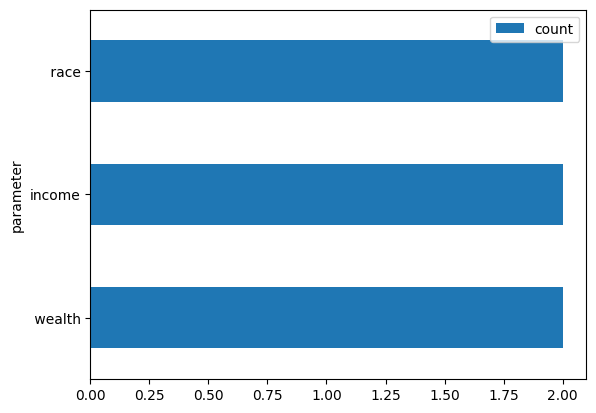

Source data for this figure (header and first rows):
, parameter, count, doi
0, wealth, 2, '10.1016/j.erss.2018.08.005', '10.3390/i…
1, income, 2, '10.1007/s10584-019-02521-7', '10.1016/j…
2, race, 2, '10.1016/j.enpol.2019.110935', '10.3390/…
3, moderate, 1, '10.1016/j.enbuild.2018.07.010'
4, high), 1, '10.1016/j.enbuild.2018.07.010'
5, indoor issues (damp, 1, '10.1016/j.enbuild.2018.07.010'
6, mold, 1, '10.1016/j.enbuild.2018.07.010'
7, condensation), 1, '10.1016/j.enbuild.2018.07.010'
8, passive systems, 1, '10.1016/j.enpol.2020.111256'
9, building materials, 1, '10.1016/j.enpol.2020.111256'
10, ability to find strategies for heating/c…, 1, '10.1016/j.enpol.2020.111256'
11, psychological factors, 1, '10.1016/j.enpol.2020.111256'
12, power, 1, '10.1016/j.erss.2018.08.005'
13, equity, 1, '10.1016/j.erss.2018.08.005'
14, fairness, 1, '10.1016/j.erss.2018.08.005'
15, justice, 1, '10.1016/j.erss.2018.08.005'
16, privilege and (identify-based) oppressio…, 1, '10.1016/j.erss.2018.08.005'
17, discrimination (intersectional view), 1, '10.1016/j.erss.2018.08.005'
18, intersection of ethnicity, 1, '10.1016/j.erss.2018.08.005'
19, language, 1, '10.1016/j.erss.2018.08.005'
20, transportation and work flexibility, 1, '10.1016/j.erss.2018.08.005'
21, documentation status, 1, '10.1016/j.erss.2018.08.005'
22, direct or indirect dependence on a compa…, 1, '10.1016/j.erss.2018.08.005'
23, industry etc., 1, '10.1016/j.erss.2018.08.005'
24, class, 1, '10.1016/j.erss.2018.08.005'
25, sexuality, 1, '10.1016/j.erss.2018.08.005'
26, ability, 1, '10.1016/j.erss.2018.08.005'
27, "developers’ non-recognition of the valu…, 1, '10.1016/j.worlddev.2021.105725'
28, social discrimination", 1, '10.1016/j.worlddev.2021.105725'
29, pluriversal technologies: participatory …, 1, '10.1016/j.worlddev.2021.105725'
30, co-production, 1, '10.1016/j.worlddev.2021.105725'
31, co-ownership), 1, '10.1016/j.worlddev.2021.105725'
32, hostrical processes of accumuluation by …, 1, '10.1016/j.worlddev.2021.105725'
33, cultural domination, 1, '10.1016/j.worlddev.2021.105725'
34, non-recogition of indigenous identities …, 1, '10.1016/j.worlddev.2021.105725'
35, energy efficiency of property, 1, '10.1016/j.erss.2017.09.035'
36, needs, 1, '10.1016/j.erss.2017.09.035'
37, the flexibility to meet these needs, 1, '10.1016/j.erss.2017.09.035'
38, energy-related practices, 1, '10.1016/j.erss.2017.09.035'
39, quality of dwelling fabric, 1, '10.1016/j.erss.2017.09.035'
40, energy fuel costs, 1, '10.1016/j.erss.2017.09.035'
41, energy supply issues, 1, '10.1016/j.erss.2017.09.035'
42, stability of household income, 1, '10.1016/j.erss.2017.09.035'
43, before housing costs (bhc), 1, '10.1016/j.erss.2017.09.035'
44, after housing costs, 1, '10.1016/j.erss.2017.09.035'
45, technical literacy, 1, '10.1016/j.erss.2021.102455'
46, ability to affort appliances, 1, '10.1016/j.erss.2021.102455'
47, employment status, 1, '10.1016/j.erss.2021.102455'
48, ability to carry higher mental load (tim…, 1, '10.1016/j.erss.2021.102455'
49, risk perception, 1, '10.1016/j.erss.2021.102455'
50, trust in community, 1, '10.1016/j.erss.2021.102455'
51, trust in governance, 1, '10.1016/j.erss.2021.102455'
52, trust in private companies, 1, '10.1016/j.erss.2021.102455'
53, social connectedness/network, 1, '10.1016/j.erss.2021.102455'
54, price instability, 1, '10.1016/j.erss.2021.102455'
55, digital vulnerability, 1, '10.1016/j.erss.2021.102455'
56, health status, 1, '10.1016/j.erss.2021.102455'
57, social housing, 1, '10.1007/s10584-019-02521-7'
58, ability to shift demand, 1, '10.1007/s10584-019-02521-7'
59, digital literacy, 1, '10.1007/s10584-019-02521-7'
... 119 more rows
